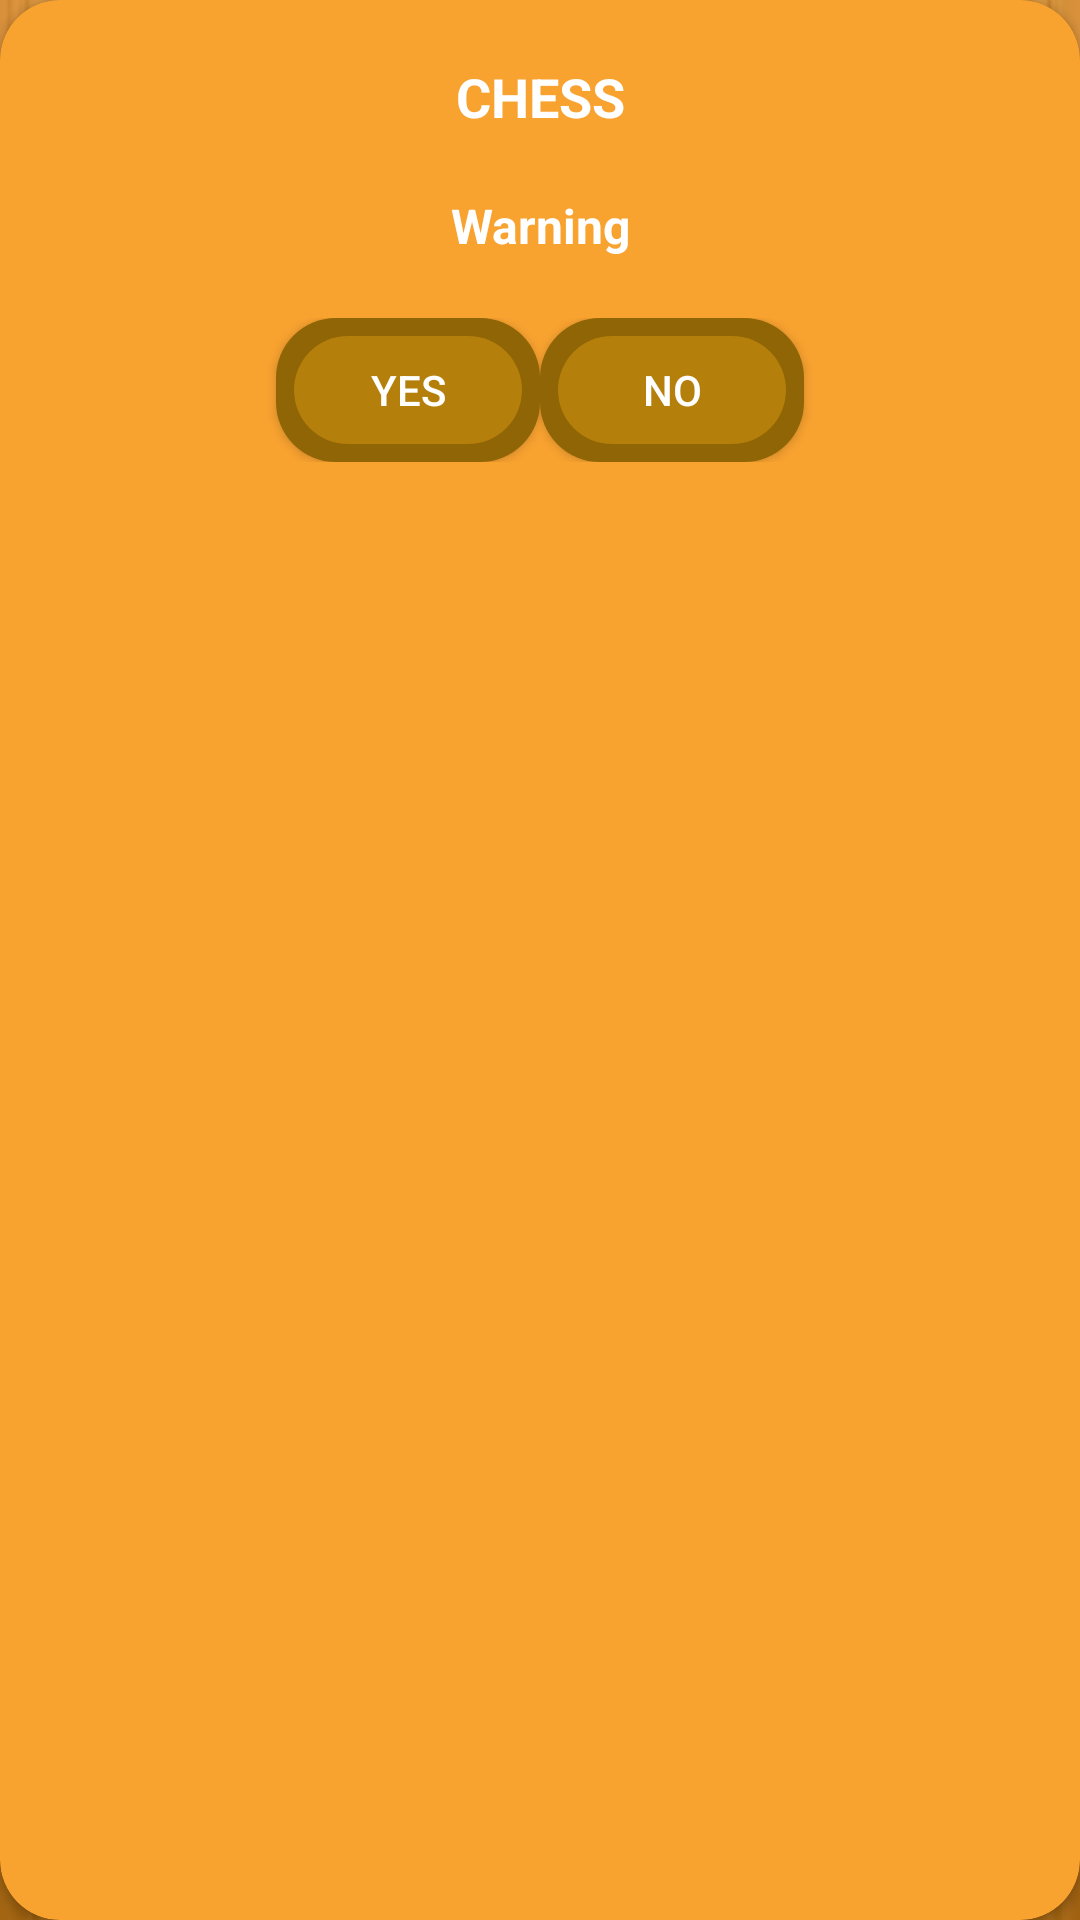

Write the Android layout XML for this screen, with the resource values it uses.
<!-- AndroidManifest.xml: application theme Theme.CoVay_Project -->
<!-- res/layout/custom_dialog_layout.xml -->
<?xml version="1.0" encoding="utf-8"?>
<androidx.cardview.widget.CardView xmlns:android="http://schemas.android.com/apk/res/android"
    android:layout_width="match_parent"
    android:layout_height="wrap_content"
    xmlns:app="http://schemas.android.com/apk/res-auto"
    app:cardBackgroundColor="@color/gold"
    app:cardCornerRadius="20dp"
    android:layout_marginHorizontal="20dp">
    <LinearLayout
        android:gravity="center"
        android:orientation="vertical"
        android:layout_width="match_parent"
        android:layout_height="wrap_content"
        android:padding="20dp">
        <TextView
            android:layout_width="match_parent"
            android:layout_height="wrap_content"
            android:textSize="18sp"
            android:textStyle="bold"
            android:text="CHESS"
            android:gravity="center"
            android:textColor="@color/white"
            />
        <TextView
            android:id="@+id/tvMessage"
            android:text="Warning"
            android:layout_width="match_parent"
            android:layout_height="wrap_content"
            android:gravity="center"
            android:layout_marginTop="20dp"
            android:textStyle="bold"
            android:textSize="16sp"
            android:textColor="@color/white"
            />
        <LinearLayout
            android:layout_width="match_parent"
            android:layout_height="wrap_content"
            android:gravity="center"
            android:layout_marginTop="20dp"
            android:orientation="horizontal"
            >
        <Button
            android:id="@+id/btnYes"
            android:layout_width="wrap_content"
            android:layout_height="wrap_content"
            android:textAllCaps="false"
            android:background="@drawable/playbuttonborder"
            android:textSize="14sp"
            android:text="YES"
            android:textColor="@color/white"
            />
            <Button
                android:id="@+id/btnNo"
                android:layout_width="wrap_content"
                android:layout_height="wrap_content"
                android:textAllCaps="false"
                android:textSize="14sp"
                android:text="NO"
                android:background="@drawable/playbuttonborder"
                android:textColor="@color/white"
                />
        </LinearLayout>

    </LinearLayout>
</androidx.cardview.widget.CardView>
<!-- resources referenced by this layout -->
<resources>
  <color name="gold">#F8A230</color>
  <color name="white">#FFFFFFFF</color>
  <!-- drawable playbuttonborder (drawable) -->
  <layer-list xmlns:android="http://schemas.android.com/apk/res/android">
      
      <item>
          <shape android:shape="rectangle">
              <solid android:color="#906506" /> 
              <corners android:radius="20dp" /> 
          </shape>
      </item>
  
      
      <item android:top="6dp" android:left="6dp" android:right="6dp" android:bottom="6dp">
          <shape android:shape="rectangle">
              <solid android:color="#B47F0A" /> 
              <corners android:radius="20dp" /> 
          </shape>
      </item>
  </layer-list>
  <style name="Theme.CoVay_Project" parent="android:Theme.Material.Light.NoActionBar">
          
          <item name="colorPrimary">@color/purple_500</item>
          
          <item name="colorSecondary">@color/teal_200</item>
          
          <item name="android:statusBarColor" tools:targetApi="l">@color/purple_700</item>
          
          <item name="android:windowBackground">@drawable/background</item>
          <item name="android:textColor">@color/black</item>
          <item name="android:buttonStyle">@style/ButtonStyle</item>
      </style>
  <color name="purple_500">#FF6200EE</color>
  <color name="teal_200">#FF03DAC5</color>
  <color name="purple_700">#FF3700B3</color>
  <!-- drawable background: jpg bitmap (drawable, 5712 bytes) -->
  <color name="black">#FF000000</color>
  <style name="ButtonStyle" parent="Widget.AppCompat.Button">
          <item name="android:background">@color/black</item>
          <item name="android:textColor">@color/white</item>
          <item name="android:textSize">18sp</item>
          <item name="android:padding">10dp</item>
      </style>
</resources>
